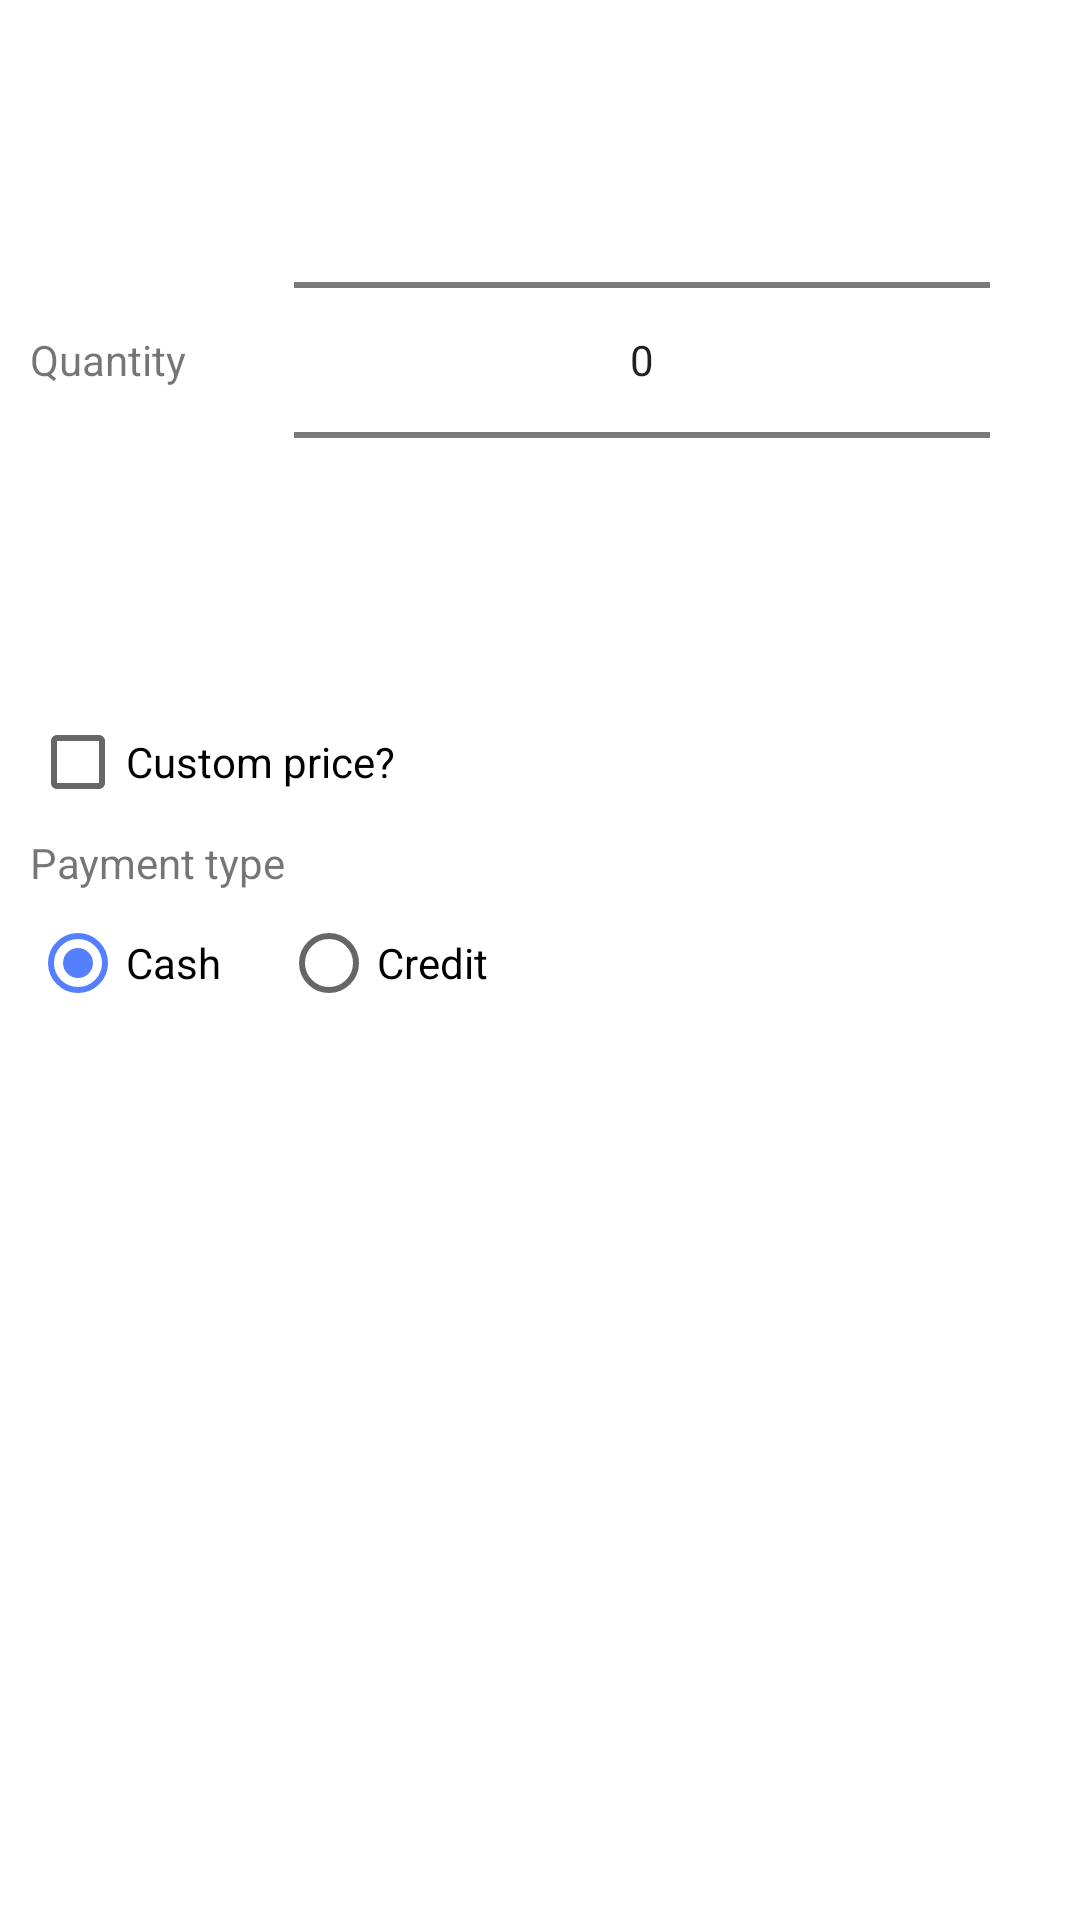

Write the Android layout XML for this screen, with the resource values it uses.
<!-- AndroidManifest.xml: application theme Theme.MyInventory -->
<!-- res/layout/sell_item.xml -->
<?xml version="1.0" encoding="utf-8"?>
<LinearLayout xmlns:android="http://schemas.android.com/apk/res/android"

    android:padding="10dp"
    android:layout_width="match_parent"
    android:layout_height="wrap_content"
    android:orientation="vertical">
    <LinearLayout
        android:layout_width="match_parent"
        android:layout_height="wrap_content"
        android:orientation="horizontal">
        <TextView
            android:layout_width="match_parent"
            android:layout_height="wrap_content"
            android:layout_weight="4"
            android:layout_gravity="center"
            android:text="Quantity"/>
        <NumberPicker
            android:layout_margin="20dp"
            android:id="@+id/picker1"
            android:layout_width="match_parent"
            android:layout_height="wrap_content"
            android:layout_gravity="center"
            android:layout_weight="1"/>
    </LinearLayout>
    <CheckBox
        android:layout_width="match_parent"
        android:layout_height="wrap_content"
        android:text="Custom price?"
        android:id="@+id/customPriceCheckBox"/>
    <LinearLayout
        android:visibility="gone"
        android:id="@+id/ifCustomPrice"
        android:layout_width="match_parent"
        android:layout_height="wrap_content"
        android:layout_marginVertical="10dp"
        android:orientation="horizontal">

        <TextView
            android:layout_width="match_parent"
            android:layout_height="50dp"
            android:layout_weight="3"
            android:gravity="center|left"
            android:text="Price" />

        <com.google.android.material.textfield.TextInputLayout
            android:id="@+id/customPrice"
            android:layout_width="match_parent"
            android:layout_height="50dp"
            android:layout_gravity="center"
            android:layout_weight="1"
            android:hint="Price">

            <com.google.android.material.textfield.TextInputEditText
                android:layout_width="match_parent"
                android:layout_height="wrap_content"
                android:background="#00000000" />
        </com.google.android.material.textfield.TextInputLayout>
    </LinearLayout>

    <LinearLayout
        android:orientation="vertical"
        android:layout_width="match_parent"
        android:layout_height="wrap_content">
        <TextView
            android:layout_width="match_parent"
            android:layout_height="wrap_content"
            android:text="Payment type"/>
        <RadioGroup
            android:id="@+id/paymentType"
            android:layout_width="match_parent"
            android:layout_height="wrap_content"
            android:orientation="horizontal">
            <RadioButton
                android:checked="true"
                android:id="@+id/cash"
                android:layout_width="wrap_content"
                android:layout_height="wrap_content"
                android:text="Cash"/>
            <RadioButton
                android:id="@+id/credit"
                android:layout_marginLeft="20dp"
                android:layout_width="wrap_content"
                android:layout_height="wrap_content"
                android:text="Credit"/>
        </RadioGroup>


        <LinearLayout
            android:id="@+id/ifCredit"
            android:visibility="gone"
            android:layout_width="match_parent"
            android:layout_height="wrap_content"
            android:orientation="vertical">
            <LinearLayout
                android:layout_width="match_parent"
                android:layout_height="wrap_content"
                android:orientation="horizontal">

                <TextView
                    android:layout_width="match_parent"
                    android:layout_height="50dp"
                    android:layout_weight="3"
                    android:gravity="center|left"
                    android:text="Name" />

                <com.google.android.material.textfield.TextInputLayout
                    android:id="@+id/name"
                    android:layout_width="match_parent"
                    android:layout_height="50dp"
                    android:layout_gravity="center"
                    android:layout_weight="1"
                    android:hint="Name of the customer">

                    <com.google.android.material.textfield.TextInputEditText
                        android:layout_width="match_parent"
                        android:layout_height="wrap_content"
                        android:background="#00000000" />

                </com.google.android.material.textfield.TextInputLayout>
            </LinearLayout>
            <LinearLayout
                android:layout_width="match_parent"
                android:layout_height="wrap_content"
                android:orientation="horizontal">

                <TextView
                    android:layout_width="match_parent"
                    android:layout_height="50dp"
                    android:layout_weight="3"
                    android:gravity="center|left"
                    android:text="Phone" />

                <com.google.android.material.textfield.TextInputLayout
                    android:id="@+id/phone"
                    android:layout_width="match_parent"
                    android:layout_height="50dp"
                    android:layout_gravity="center"
                    android:layout_weight="1"
                    android:hint="Customers phone number">

                    <com.google.android.material.textfield.TextInputEditText
                        android:layout_width="match_parent"
                        android:layout_height="wrap_content"
                        android:background="#00000000"
                        android:inputType="number" />

                </com.google.android.material.textfield.TextInputLayout>
            </LinearLayout>
            <LinearLayout
                android:layout_width="match_parent"
                android:layout_height="wrap_content"
                android:orientation="horizontal">

                <TextView
                    android:layout_width="match_parent"
                    android:layout_height="50dp"
                    android:layout_weight="3"
                    android:gravity="center|left"
                    android:text="Partial payment" />

                <com.google.android.material.textfield.TextInputLayout
                    android:id="@+id/partial"
                    android:layout_width="match_parent"
                    android:layout_height="50dp"
                    android:layout_gravity="center"
                    android:layout_weight="1"
                    android:hint="Partial payment done ">

                    <com.google.android.material.textfield.TextInputEditText
                        android:layout_width="match_parent"
                        android:layout_height="wrap_content"
                        android:background="#00000000"
                        android:text="0"
                        android:inputType="number" />

                </com.google.android.material.textfield.TextInputLayout>
            </LinearLayout>
            <LinearLayout
                android:layout_width="match_parent"
                android:layout_height="wrap_content"

                android:orientation="horizontal">

                <TextView
                    android:layout_width="match_parent"
                    android:layout_height="50dp"
                    android:layout_weight="3"
                    android:gravity="center|left"
                    android:text="Due date" />
                <TextView
                    android:paddingLeft="10dp"
                    android:paddingVertical="10dp"
                    android:text=" Click here to set Date"
                    android:id="@+id/datePicker"
                    android:layout_weight="1"
                    android:layout_width="match_parent"
                    android:layout_height="wrap_content"
                    />
            </LinearLayout>
        </LinearLayout>



    </LinearLayout>



</LinearLayout>
<!-- resources referenced by this layout -->
<resources>
  <style name="Theme.MyInventory" parent="Theme.MaterialComponents.Light.NoActionBar">
          
          <item name="colorPrimary">#547FFF</item>
          <item name="colorPrimaryVariant">@color/purple_700</item>
          <item name="colorOnPrimary">@color/white</item>
          
          <item name="colorSecondary">#547FFF</item>
          <item name="colorSecondaryVariant">#547FFF</item>
          <item name="colorOnSecondary">@color/black</item>
          
          <item name="android:statusBarColor">?attr/colorPrimaryVariant</item>
          
      </style>
  <color name="purple_700">#FF3700B3</color>
  <color name="white">#FFFFFFFF</color>
  <color name="black">#FF000000</color>
</resources>
